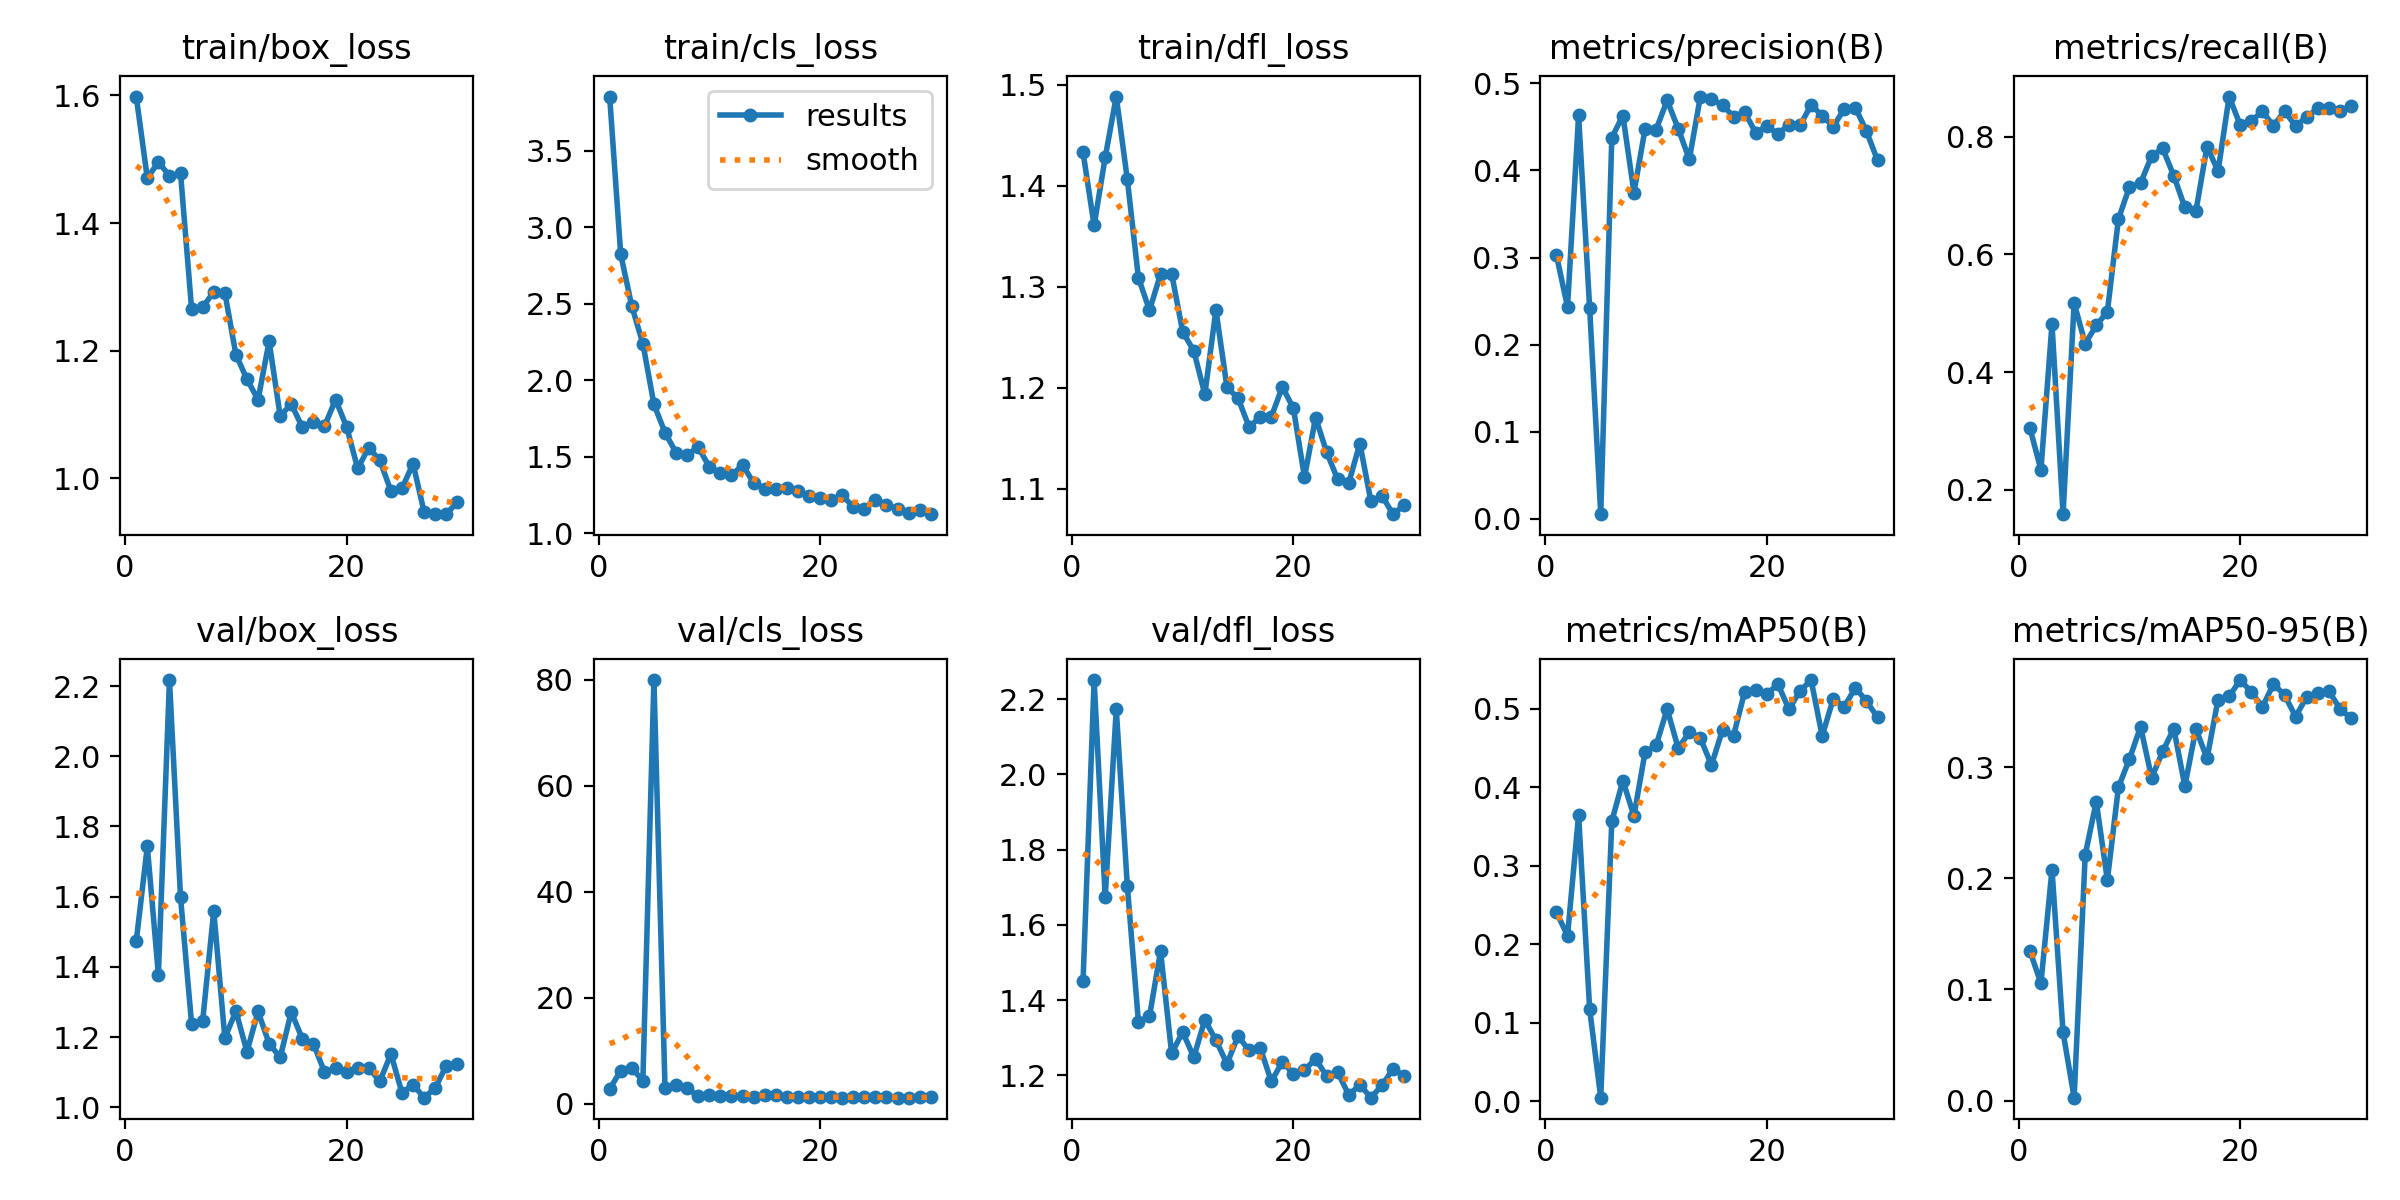

The table this chart was drawn from, first rows:
epoch, time, train/box_loss, train/cls_loss, train/dfl_loss, metrics/precision(B), metrics/recall(B), metrics/mAP50(B), metrics/mAP50-95(B), val/box_loss, val/cls_loss, val/dfl_loss, lr/pg0, lr/pg1, lr/pg2
1, 21.13, 1.598, 3.853, 1.433, 0.3027, 0.3055, 0.241, 0.1349, 1.473, 2.824, 1.45, 0.000547, 0.000547, 0.000547
2, 30.88, 1.47, 2.823, 1.361, 0.2431, 0.2337, 0.2109, 0.1054, 1.743, 6.229, 2.251, 0.001075, 0.001075, 0.001075
3, 40.59, 1.496, 2.483, 1.428, 0.4632, 0.4817, 0.3648, 0.2078, 1.378, 6.721, 1.673, 0.001576, 0.001576, 0.001576
4, 50.27, 1.474, 2.239, 1.488, 0.2419, 0.1585, 0.1174, 0.06135, 2.217, 4.399, 2.173, 0.001543, 0.001543, 0.001543
5, 59.75, 1.478, 1.842, 1.406, 0.00513, 0.5174, 0.00475, 0.00261, 1.598, 79.97, 1.703, 0.001502, 0.001502, 0.001502
6, 69.32, 1.265, 1.658, 1.309, 0.4377, 0.4484, 0.3567, 0.2211, 1.236, 3.013, 1.342, 0.001461, 0.001461, 0.001461
7, 79.06, 1.268, 1.525, 1.277, 0.4631, 0.4795, 0.4084, 0.2691, 1.246, 3.477, 1.357, 0.001419, 0.001419, 0.001419
8, 89.18, 1.292, 1.513, 1.312, 0.3746, 0.5025, 0.3637, 0.1983, 1.56, 2.895, 1.53, 0.001378, 0.001378, 0.001378
9, 98.94, 1.291, 1.562, 1.313, 0.4474, 0.6603, 0.4443, 0.2819, 1.197, 1.472, 1.259, 0.001337, 0.001337, 0.001337
10, 108.8, 1.194, 1.434, 1.256, 0.447, 0.7152, 0.4534, 0.3074, 1.274, 1.683, 1.315, 0.001296, 0.001296, 0.001296
11, 118.7, 1.155, 1.391, 1.237, 0.4806, 0.7211, 0.4995, 0.3364, 1.158, 1.427, 1.248, 0.001254, 0.001254, 0.001254
12, 128.5, 1.123, 1.377, 1.194, 0.4479, 0.7677, 0.4495, 0.2904, 1.273, 1.456, 1.348, 0.001213, 0.001213, 0.001213
13, 138.2, 1.215, 1.446, 1.277, 0.4128, 0.7803, 0.4701, 0.3142, 1.181, 1.502, 1.293, 0.001172, 0.001172, 0.001172
14, 148, 1.098, 1.329, 1.201, 0.4849, 0.7338, 0.4624, 0.3348, 1.142, 1.379, 1.231, 0.001131, 0.001131, 0.001131
15, 157.8, 1.117, 1.291, 1.19, 0.4822, 0.6801, 0.4283, 0.283, 1.271, 1.612, 1.304, 0.001089, 0.001089, 0.001089
16, 167.7, 1.08, 1.288, 1.161, 0.475, 0.6738, 0.473, 0.3345, 1.195, 1.585, 1.266, 0.001048, 0.001048, 0.001048
17, 177.5, 1.089, 1.295, 1.171, 0.4619, 0.7836, 0.4658, 0.3078, 1.181, 1.313, 1.274, 0.001007, 0.001007, 0.001007
18, 187.3, 1.081, 1.274, 1.171, 0.4669, 0.7416, 0.5218, 0.3609, 1.1, 1.252, 1.184, 0.0009656, 0.0009656, 0.0009656
19, 197.1, 1.123, 1.246, 1.201, 0.4432, 0.8686, 0.524, 0.3637, 1.11, 1.234, 1.236, 0.0009244, 0.0009244, 0.0009244
20, 206.9, 1.081, 1.232, 1.18, 0.4508, 0.8199, 0.5186, 0.3784, 1.1, 1.28, 1.204, 0.0008831, 0.0008831, 0.0008831
21, 216.6, 1.015, 1.215, 1.111, 0.442, 0.8269, 0.5312, 0.3678, 1.112, 1.29, 1.214, 0.0008418, 0.0008418, 0.0008418
22, 226.2, 1.048, 1.247, 1.171, 0.4526, 0.8434, 0.4994, 0.3541, 1.112, 1.195, 1.244, 0.0008006, 0.0008006, 0.0008006
23, 235.7, 1.028, 1.172, 1.136, 0.4518, 0.8187, 0.5226, 0.3747, 1.074, 1.23, 1.198, 0.0007593, 0.0007593, 0.0007593
24, 245.3, 0.9803, 1.155, 1.109, 0.4753, 0.8436, 0.5365, 0.365, 1.152, 1.231, 1.208, 0.0007181, 0.0007181, 0.0007181
25, 254.8, 0.9843, 1.219, 1.106, 0.463, 0.8187, 0.4653, 0.3455, 1.041, 1.233, 1.148, 0.0006768, 0.0006768, 0.0006768
26, 264.4, 1.023, 1.187, 1.145, 0.4503, 0.8334, 0.5126, 0.3631, 1.064, 1.228, 1.175, 0.0006355, 0.0006355, 0.0006355
27, 274.1, 0.9471, 1.157, 1.088, 0.4709, 0.8486, 0.5025, 0.3664, 1.027, 1.163, 1.141, 0.0005943, 0.0005943, 0.0005943
28, 283.8, 0.9438, 1.133, 1.093, 0.4722, 0.8493, 0.5269, 0.3685, 1.054, 1.179, 1.174, 0.000553, 0.000553, 0.000553
29, 293.4, 0.9441, 1.148, 1.075, 0.445, 0.8436, 0.5094, 0.3528, 1.118, 1.219, 1.217, 0.0005118, 0.0005118, 0.0005118
30, 303.1, 0.9628, 1.124, 1.084, 0.4117, 0.8526, 0.4893, 0.3439, 1.123, 1.296, 1.199, 0.0004705, 0.0004705, 0.0004705
